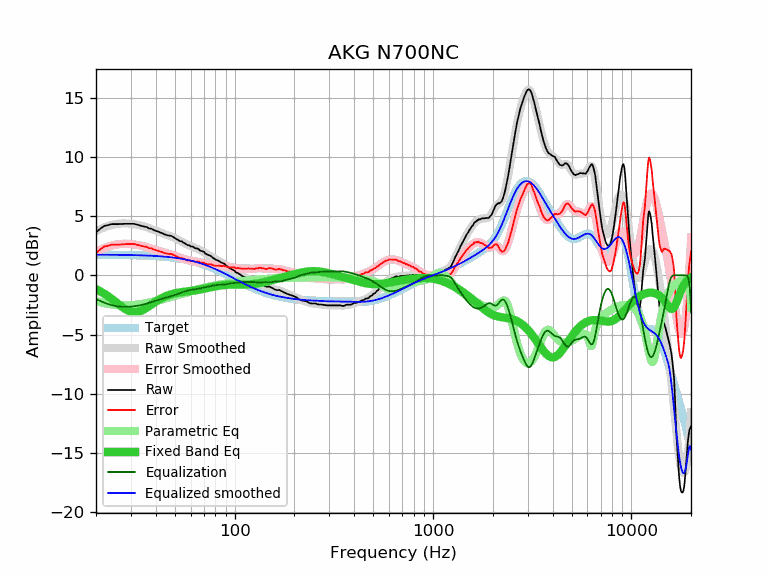

Data behind this chart, as committed beside it:
frequency, raw, error, smoothed, error_smoothed, equalization, parametric_eq, equalized_raw, equalized_smoothed, target
20, 3.62, 1.88, 3.74, 1.99, -1.99, -1.17, 1.63, 1.74, 1.74
21, 3.92, 2.18, 3.90, 2.16, -2.16, -1.35, 1.76, 1.74, 1.74
22, 4.17, 2.43, 4.04, 2.30, -2.30, -1.54, 1.87, 1.74, 1.74
23, 4.23, 2.50, 4.16, 2.42, -2.42, -1.76, 1.81, 1.74, 1.74
24, 4.32, 2.59, 4.25, 2.52, -2.52, -1.98, 1.81, 1.74, 1.74
25, 4.32, 2.59, 4.32, 2.58, -2.58, -2.21, 1.74, 1.73, 1.73
26, 4.32, 2.60, 4.36, 2.63, -2.63, -2.44, 1.70, 1.73, 1.73
27, 4.33, 2.61, 4.38, 2.65, -2.65, -2.65, 1.68, 1.73, 1.73
28, 4.35, 2.63, 4.38, 2.66, -2.66, -2.83, 1.69, 1.72, 1.72
29, 4.35, 2.64, 4.37, 2.65, -2.65, -2.98, 1.70, 1.72, 1.72
30, 4.35, 2.64, 4.35, 2.64, -2.64, -3.07, 1.72, 1.71, 1.71
31, 4.35, 2.65, 4.32, 2.61, -2.61, -3.11, 1.74, 1.71, 1.71
32, 4.29, 2.59, 4.28, 2.58, -2.58, -3.11, 1.71, 1.70, 1.70
33, 4.23, 2.54, 4.24, 2.54, -2.54, -3.06, 1.69, 1.70, 1.70
34, 4.16, 2.48, 4.18, 2.49, -2.49, -2.97, 1.67, 1.69, 1.69
35, 4.11, 2.43, 4.12, 2.44, -2.44, -2.86, 1.67, 1.68, 1.68
36, 4.08, 2.41, 4.06, 2.38, -2.38, -2.73, 1.70, 1.67, 1.67
37, 3.95, 2.29, 3.99, 2.32, -2.32, -2.60, 1.63, 1.66, 1.66
38, 3.94, 2.29, 3.92, 2.26, -2.26, -2.47, 1.68, 1.65, 1.65
39, 3.83, 2.19, 3.84, 2.20, -2.20, -2.34, 1.64, 1.64, 1.64
40, 3.75, 2.12, 3.77, 2.14, -2.14, -2.22, 1.62, 1.63, 1.63
41, 3.70, 2.08, 3.70, 2.08, -2.08, -2.10, 1.63, 1.62, 1.62
42, 3.62, 2.01, 3.63, 2.02, -2.02, -2.00, 1.60, 1.61, 1.61
43, 3.57, 1.98, 3.57, 1.97, -1.97, -1.91, 1.61, 1.60, 1.60
44, 3.47, 1.89, 3.51, 1.92, -1.92, -1.83, 1.55, 1.58, 1.58
45, 3.42, 1.86, 3.45, 1.88, -1.88, -1.76, 1.55, 1.57, 1.57
46, 3.37, 1.82, 3.39, 1.84, -1.84, -1.69, 1.54, 1.55, 1.55
47, 3.34, 1.81, 3.33, 1.80, -1.80, -1.64, 1.55, 1.54, 1.54
48, 3.32, 1.80, 3.27, 1.75, -1.75, -1.59, 1.57, 1.52, 1.52
49, 3.23, 1.73, 3.21, 1.71, -1.71, -1.55, 1.53, 1.50, 1.50
50, 3.15, 1.67, 3.14, 1.66, -1.66, -1.51, 1.50, 1.48, 1.48
51, 3.06, 1.60, 3.07, 1.61, -1.61, -1.48, 1.46, 1.46, 1.46
52, 2.96, 1.52, 3.00, 1.55, -1.55, -1.46, 1.41, 1.44, 1.44
53, 2.88, 1.46, 2.92, 1.50, -1.50, -1.44, 1.39, 1.42, 1.42
54, 2.88, 1.49, 2.85, 1.45, -1.45, -1.42, 1.44, 1.40, 1.40
55, 2.77, 1.40, 2.77, 1.40, -1.40, -1.40, 1.38, 1.38, 1.38
56, 2.71, 1.36, 2.70, 1.35, -1.35, -1.38, 1.36, 1.35, 1.35
57, 2.62, 1.30, 2.64, 1.31, -1.31, -1.37, 1.31, 1.33, 1.33
58, 2.54, 1.25, 2.58, 1.28, -1.28, -1.35, 1.27, 1.30, 1.30
59, 2.54, 1.27, 2.52, 1.25, -1.25, -1.34, 1.29, 1.27, 1.27
60, 2.43, 1.19, 2.47, 1.23, -1.23, -1.32, 1.21, 1.24, 1.24
61, 2.43, 1.22, 2.42, 1.21, -1.21, -1.31, 1.23, 1.22, 1.22
62, 2.40, 1.22, 2.37, 1.19, -1.19, -1.29, 1.22, 1.19, 1.19
63, 2.29, 1.14, 2.33, 1.17, -1.17, -1.27, 1.12, 1.16, 1.16
64, 2.27, 1.15, 2.28, 1.16, -1.16, -1.25, 1.12, 1.12, 1.12
65, 2.26, 1.17, 2.23, 1.14, -1.14, -1.23, 1.13, 1.09, 1.09
66, 2.20, 1.15, 2.18, 1.12, -1.12, -1.21, 1.09, 1.06, 1.06
67, 2.07, 1.05, 2.12, 1.10, -1.10, -1.19, 0.98, 1.02, 1.02
68, 2.05, 1.07, 2.06, 1.07, -1.07, -1.17, 0.98, 0.99, 0.99
69, 2.02, 1.07, 2.00, 1.05, -1.05, -1.14, 0.98, 0.95, 0.95
70, 1.99, 1.08, 1.94, 1.02, -1.02, -1.12, 0.97, 0.92, 0.92
71, 1.84, 0.96, 1.88, 1.00, -1.00, -1.10, 0.84, 0.88, 0.88
72, 1.79, 0.95, 1.82, 0.98, -0.98, -1.08, 0.82, 0.84, 0.84
73, 1.73, 0.93, 1.76, 0.96, -0.96, -1.05, 0.78, 0.81, 0.81
74, 1.70, 0.94, 1.70, 0.93, -0.93, -1.03, 0.77, 0.77, 0.77
75, 1.66, 0.94, 1.64, 0.91, -0.91, -1.01, 0.75, 0.73, 0.73
76, 1.62, 0.93, 1.59, 0.89, -0.89, -0.99, 0.73, 0.69, 0.69
77, 1.53, 0.88, 1.53, 0.88, -0.88, -0.97, 0.66, 0.65, 0.65
78, 1.45, 0.84, 1.47, 0.86, -0.86, -0.95, 0.60, 0.61, 0.61
79, 1.40, 0.83, 1.41, 0.84, -0.84, -0.94, 0.56, 0.57, 0.57
... 553 more rows
